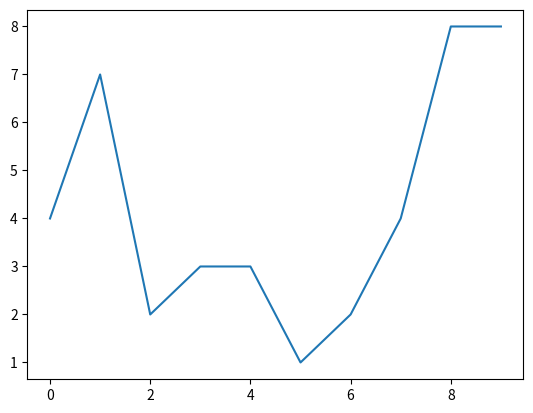

This chart was generated by the following Python code:
a = 1
b = 1

a + b

import random
import matplotlib.pyplot as plt

plt.plot([random.randint(0, 9) for x in range(10)])